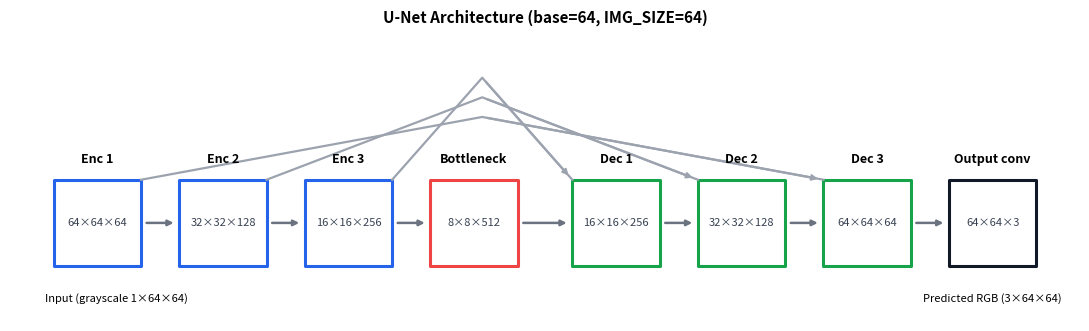

The matplotlib source for this figure: (Note: this script raises an exception after producing the figure.)
import matplotlib.pyplot as plt
from matplotlib.patches import Rectangle, FancyArrowPatch
import matplotlib as mpl

mpl.rcParams['figure.dpi'] = 160

# U-Net (base=64, img=64x64): 64→128→256→512, then back
stages = [
    ("Enc1", "64×64×64"),
    ("Enc2", "32×32×128"),
    ("Enc3", "16×16×256"),
    ("Bottleneck", "8×8×512"),
    ("Dec1", "16×16×256"),
    ("Dec2", "32×32×128"),
    ("Dec3", "64×64×64"),
    ("Output", "64×64×3")
]

# x positions of blocks
xs = [0, 2.3, 4.6, 6.9, 9.5, 11.8, 14.1, 16.4]
ys = [0]*len(xs)

# colors
c_enc = "#2563eb"   # blue
c_bot = "#ef4444"   # red
c_dec = "#16a34a"   # green
c_out = "#111827"   # near-black

def add_block(ax, x, y, w, h, label, sub, color):
    r = Rectangle((x,y), w, h, fill=False, lw=2.2, ec=color, joinstyle="round")
    ax.add_patch(r)
    ax.text(x+w/2, y+h+0.35, label, ha="center", va="bottom", fontsize=9, fontweight="bold")
    ax.text(x+w/2, y+h/2, sub, ha="center", va="center", fontsize=8, color="#374151")

def arrow(ax, xy1, xy2, color="#6b7280", lw=1.8, style="-|>"):
    ax.add_patch(FancyArrowPatch(xy1, xy2, arrowstyle=style, mutation_scale=8,
                                 lw=lw, color=color, shrinkA=4, shrinkB=4))

fig, ax = plt.subplots(figsize=(11,3.2))
w, h = 1.6, 2.2

# encoder
add_block(ax, xs[0], 0, w, h, "Enc 1", stages[0][1], c_enc)
add_block(ax, xs[1], 0, w, h, "Enc 2", stages[1][1], c_enc)
add_block(ax, xs[2], 0, w, h, "Enc 3", stages[2][1], c_enc)
# bottleneck
add_block(ax, xs[3], 0, w, h, "Bottleneck", stages[3][1], c_bot)
# decoder
add_block(ax, xs[4], 0, w, h, "Dec 1", stages[4][1], c_dec)
add_block(ax, xs[5], 0, w, h, "Dec 2", stages[5][1], c_dec)
add_block(ax, xs[6], 0, w, h, "Dec 3", stages[6][1], c_dec)
# output
add_block(ax, xs[7], 0, w, h, "Output conv", stages[7][1], c_out)

# left-to-right arrows
for i in range(len(xs)-1):
    arrow(ax, (xs[i]+w, h/2), (xs[i+1], h/2))

# skip connections (arched)
def skip(i_enc, i_dec, y_off):
    x1 = xs[i_enc]+w
    x2 = xs[i_dec]
    ctrl_y = h + y_off
    # polyline approximation
    ax.plot([x1, (x1+x2)/2, x2], [h, ctrl_y, h], color="#9ca3af", lw=1.6)
    arrow(ax, ((x1+x2)/2, ctrl_y), (x2, h), color="#9ca3af", lw=1.6)

skip(0, 6, 1.6)  # Enc1 -> Dec3
skip(1, 5, 2.1)  # Enc2 -> Dec2
skip(2, 4, 2.6)  # Enc3 -> Dec1

# title + footer
ax.text(sum(xs[:2])/2, -0.9, "Input (grayscale 1×64×64)", ha="center", fontsize=8)
ax.text(xs[7]+w/2, -0.9, "Predicted RGB (3×64×64)", ha="center", fontsize=8)
ax.set_xlim(xs[0]-0.8, xs[-1]+w+0.8)
ax.set_ylim(-1.4, h+3.0)
ax.axis("off")
fig.suptitle("U-Net Architecture (base=64, IMG_SIZE=64)", y=1.02, fontsize=11, fontweight="bold")
plt.tight_layout()
plt.savefig("docs/unet_architecture.png", bbox_inches="tight", dpi=200)
print("[✓] Saved docs/unet_architecture.png")
